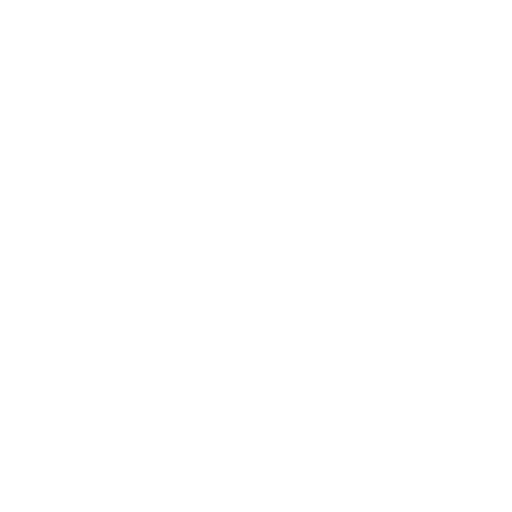
t = 0.00 s
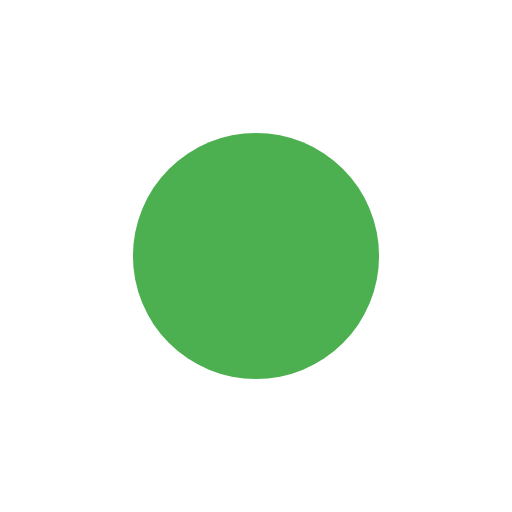
t = 0.15 s
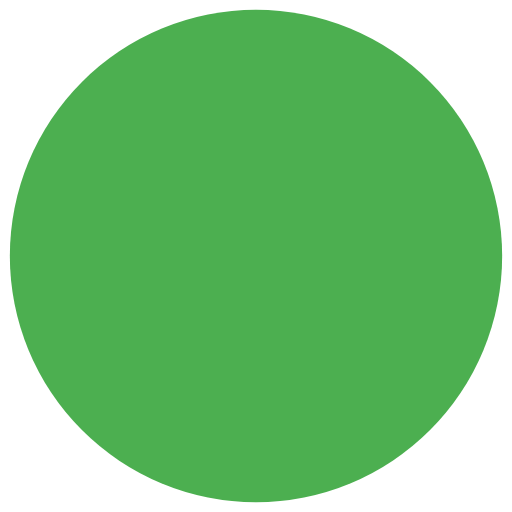
t = 0.30 s
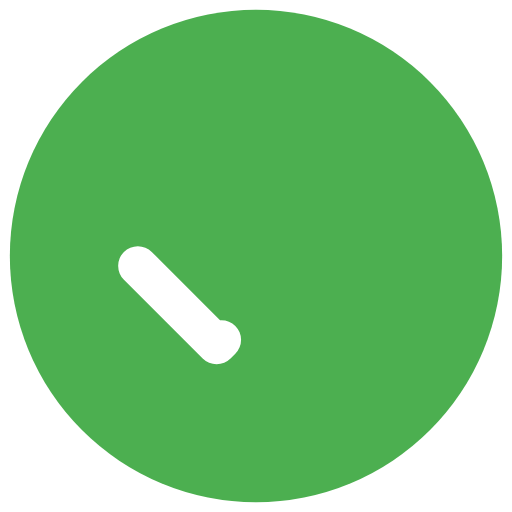
t = 0.40 s
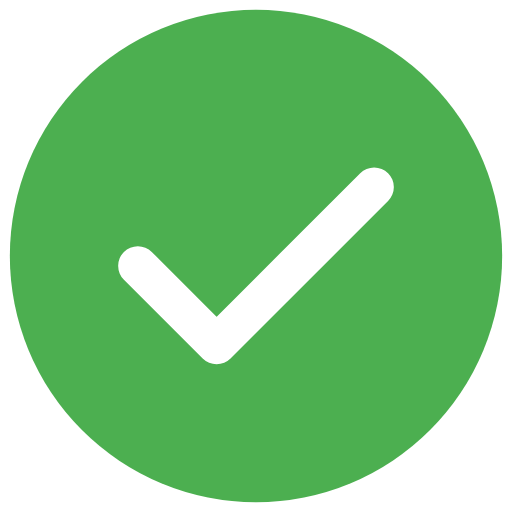
t = 0.60 s
t = 0.70 s: frame unchanged from t = 0.60 s, image omitted

The animated SVG that drew these frames (rendered in a browser with its animation timeline set to each time). Animation: 2 SMIL elements (animate=1,animateTransform=1); one cycle of 0.70 s.

<svg width="80" height="80" viewBox="0 0 52 52">
  <circle cx="26" cy="26" r="25" fill="#4CAF50"
    transform="scale(0)"
    transform-origin="26px 26px">
    <animateTransform
      attributeName="transform"
      type="scale"
      from="0"
      to="1"
      dur="0.3s"
      fill="freeze"/>
  </circle>

  <path
    d="M14 27 L22 35 L38 19"
    fill="none"
    stroke="#fff"
    stroke-width="4"
    stroke-linecap="round"
    stroke-linejoin="round"
    stroke-dasharray="48"
    stroke-dashoffset="48">
    <animate attributeName="stroke-dashoffset"
      from="48" to="0" dur="0.4s" begin="0.3s" fill="freeze"/>
  </path>
</svg>
